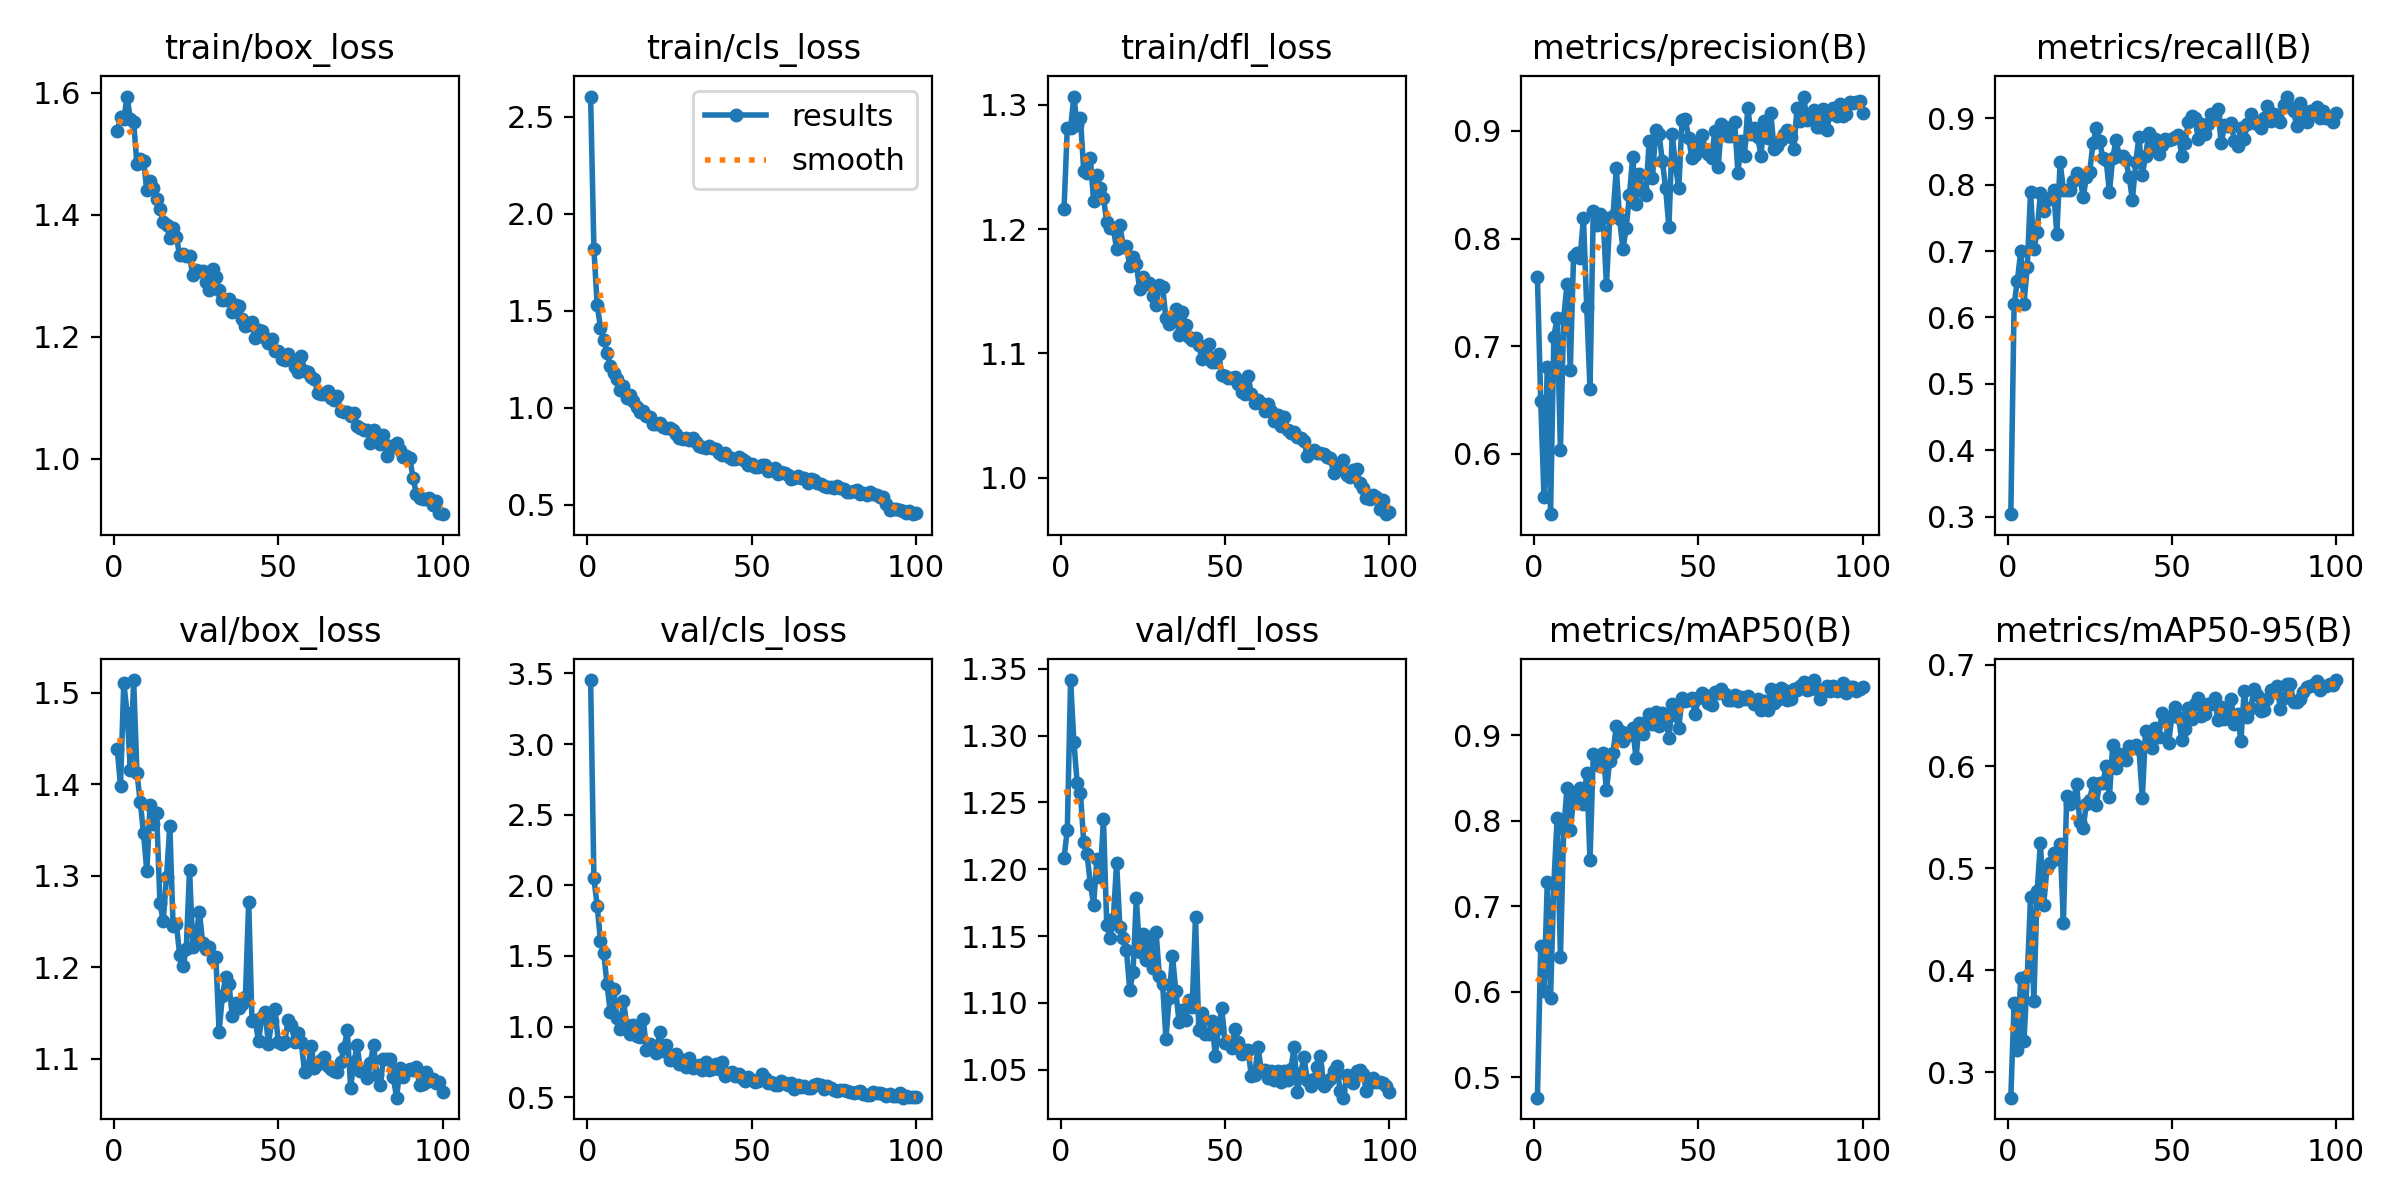

Data behind this chart, as committed beside it:
epoch, train/box_loss, train/cls_loss, train/dfl_loss, metrics/precision(B), metrics/recall(B), metrics/mAP50(B), metrics/mAP50-95(B), val/box_loss, val/cls_loss, val/dfl_loss, lr/pg0, lr/pg1, lr/pg2
1, 1.538, 2.604, 1.216, 0.7644, 0.3035, 0.4763, 0.2749, 1.439, 3.454, 1.208, 0.0006566, 0.0006566, 0.0006566
2, 1.56, 1.82, 1.282, 0.6495, 0.6198, 0.6536, 0.3676, 1.398, 2.05, 1.229, 0.00131, 0.00131, 0.00131
3, 1.556, 1.53, 1.281, 0.5602, 0.655, 0.6009, 0.3212, 1.511, 1.855, 1.341, 0.00195, 0.00195, 0.00195
4, 1.594, 1.413, 1.307, 0.6811, 0.6997, 0.728, 0.3926, 1.478, 1.607, 1.295, 0.001941, 0.001941, 0.001941
5, 1.557, 1.347, 1.284, 0.5441, 0.6198, 0.5933, 0.3306, 1.416, 1.518, 1.264, 0.001941, 0.001941, 0.001941
6, 1.552, 1.283, 1.29, 0.7089, 0.6767, 0.7267, 0.3938, 1.514, 1.298, 1.257, 0.001921, 0.001921, 0.001921
7, 1.483, 1.216, 1.247, 0.7263, 0.7891, 0.8028, 0.4714, 1.412, 1.1, 1.22, 0.001901, 0.001901, 0.001901
8, 1.491, 1.179, 1.245, 0.6038, 0.7029, 0.641, 0.3695, 1.381, 1.267, 1.212, 0.001881, 0.001881, 0.001881
9, 1.489, 1.151, 1.257, 0.7263, 0.7284, 0.7902, 0.4773, 1.347, 1.06, 1.189, 0.001861, 0.001861, 0.001861
10, 1.441, 1.094, 1.223, 0.7574, 0.7882, 0.8383, 0.5249, 1.305, 0.9861, 1.173, 0.001842, 0.001842, 0.001842
11, 1.455, 1.112, 1.243, 0.6783, 0.7604, 0.7897, 0.464, 1.378, 1.18, 1.208, 0.001822, 0.001822, 0.001822
12, 1.444, 1.052, 1.233, 0.7839, 0.7766, 0.8252, 0.5008, 1.356, 1.008, 1.194, 0.001802, 0.001802, 0.001802
13, 1.426, 1.065, 1.225, 0.7864, 0.7795, 0.8308, 0.5049, 1.368, 0.9482, 1.237, 0.001782, 0.001782, 0.001782
14, 1.409, 1.034, 1.206, 0.7823, 0.7923, 0.839, 0.5146, 1.27, 1.011, 1.158, 0.001762, 0.001762, 0.001762
15, 1.388, 1.007, 1.201, 0.8195, 0.7254, 0.8198, 0.5094, 1.251, 0.9321, 1.149, 0.001743, 0.001743, 0.001743
16, 1.383, 0.9765, 1.201, 0.7362, 0.8339, 0.8556, 0.5242, 1.299, 0.9263, 1.163, 0.001723, 0.001723, 0.001723
17, 1.362, 0.9853, 1.184, 0.6605, 0.7923, 0.754, 0.4467, 1.355, 1.056, 1.205, 0.001703, 0.001703, 0.001703
18, 1.379, 0.9584, 1.204, 0.8259, 0.7923, 0.878, 0.5709, 1.245, 0.8366, 1.157, 0.001683, 0.001683, 0.001683
19, 1.363, 0.9516, 1.186, 0.8129, 0.7914, 0.8746, 0.5631, 1.247, 0.8777, 1.149, 0.001663, 0.001663, 0.001663
20, 1.334, 0.9183, 1.186, 0.8231, 0.8051, 0.8641, 0.5647, 1.213, 0.8635, 1.139, 0.001644, 0.001644, 0.001644
21, 1.336, 0.9186, 1.171, 0.8199, 0.8179, 0.8789, 0.5828, 1.201, 0.8106, 1.11, 0.001624, 0.001624, 0.001624
22, 1.332, 0.9199, 1.178, 0.7564, 0.8135, 0.8358, 0.5451, 1.22, 0.9612, 1.123, 0.001604, 0.001604, 0.001604
23, 1.332, 0.9034, 1.172, 0.819, 0.7809, 0.8703, 0.5395, 1.306, 0.8248, 1.179, 0.001584, 0.001584, 0.001584
24, 1.301, 0.8948, 1.152, 0.8209, 0.8115, 0.8799, 0.5635, 1.222, 0.8703, 1.138, 0.001564, 0.001564, 0.001564
25, 1.31, 0.8976, 1.162, 0.8651, 0.8193, 0.9105, 0.5673, 1.235, 0.7631, 1.151, 0.001545, 0.001545, 0.001545
26, 1.307, 0.8867, 1.156, 0.8183, 0.8626, 0.9048, 0.5835, 1.261, 0.7818, 1.132, 0.001525, 0.001525, 0.001525
27, 1.308, 0.8649, 1.157, 0.7902, 0.885, 0.8937, 0.5625, 1.226, 0.8075, 1.149, 0.001505, 0.001505, 0.001505
28, 1.289, 0.8434, 1.146, 0.8095, 0.8658, 0.9025, 0.5839, 1.22, 0.7357, 1.127, 0.001485, 0.001485, 0.001485
29, 1.277, 0.8415, 1.139, 0.8407, 0.8403, 0.9, 0.5841, 1.223, 0.7604, 1.153, 0.001465, 0.001465, 0.001465
30, 1.311, 0.8468, 1.155, 0.8761, 0.8371, 0.9082, 0.6001, 1.209, 0.7124, 1.12, 0.001446, 0.001446, 0.001446
31, 1.297, 0.8365, 1.154, 0.8323, 0.7891, 0.8732, 0.57, 1.211, 0.7758, 1.114, 0.001426, 0.001426, 0.001426
32, 1.276, 0.8457, 1.128, 0.8603, 0.8403, 0.9145, 0.6213, 1.13, 0.7066, 1.073, 0.001406, 0.001406, 0.001406
33, 1.261, 0.8268, 1.124, 0.8444, 0.8668, 0.9011, 0.5988, 1.169, 0.7173, 1.104, 0.001386, 0.001386, 0.001386
34, 1.26, 0.8052, 1.127, 0.8407, 0.8435, 0.9157, 0.6126, 1.189, 0.7264, 1.135, 0.001366, 0.001366, 0.001366
35, 1.262, 0.8005, 1.136, 0.8908, 0.8435, 0.9249, 0.6116, 1.182, 0.6914, 1.109, 0.001347, 0.001347, 0.001347
36, 1.241, 0.794, 1.115, 0.8562, 0.837, 0.9136, 0.6066, 1.147, 0.7471, 1.086, 0.001327, 0.001327, 0.001327
37, 1.252, 0.8049, 1.133, 0.9009, 0.8115, 0.9275, 0.6201, 1.161, 0.6931, 1.095, 0.001307, 0.001307, 0.001307
38, 1.25, 0.7952, 1.123, 0.8968, 0.7775, 0.9111, 0.6189, 1.155, 0.6997, 1.087, 0.001287, 0.001287, 0.001287
39, 1.229, 0.7907, 1.113, 0.8719, 0.8339, 0.9256, 0.621, 1.16, 0.7362, 1.102, 0.001267, 0.001267, 0.001267
40, 1.218, 0.7675, 1.111, 0.8471, 0.8722, 0.9222, 0.6168, 1.167, 0.7006, 1.097, 0.001248, 0.001248, 0.001248
41, 1.219, 0.7552, 1.113, 0.8103, 0.8147, 0.8969, 0.5689, 1.272, 0.7518, 1.165, 0.001228, 0.001228, 0.001228
42, 1.224, 0.7666, 1.107, 0.8972, 0.8435, 0.9362, 0.6351, 1.141, 0.6533, 1.08, 0.001208, 0.001208, 0.001208
43, 1.197, 0.7496, 1.095, 0.8674, 0.878, 0.9243, 0.6249, 1.142, 0.6696, 1.093, 0.001188, 0.001188, 0.001188
44, 1.211, 0.7348, 1.105, 0.8467, 0.8562, 0.9088, 0.6177, 1.119, 0.6808, 1.077, 0.001168, 0.001168, 0.001168
45, 1.209, 0.7382, 1.108, 0.9097, 0.8687, 0.9433, 0.6378, 1.146, 0.6524, 1.077, 0.001149, 0.001149, 0.001149
46, 1.198, 0.7463, 1.093, 0.9107, 0.8471, 0.9401, 0.6288, 1.151, 0.6623, 1.087, 0.001129, 0.001129, 0.001129
47, 1.19, 0.7385, 1.093, 0.8937, 0.8598, 0.941, 0.6529, 1.116, 0.6365, 1.061, 0.001109, 0.001109, 0.001109
48, 1.197, 0.7239, 1.1, 0.8745, 0.8683, 0.9434, 0.6471, 1.141, 0.6126, 1.081, 0.001089, 0.001089, 0.001089
49, 1.177, 0.7055, 1.083, 0.8772, 0.8672, 0.9254, 0.6226, 1.154, 0.641, 1.096, 0.001069, 0.001069, 0.001069
50, 1.177, 0.7101, 1.082, 0.8878, 0.869, 0.9441, 0.6494, 1.118, 0.6202, 1.07, 0.00105, 0.00105, 0.00105
51, 1.163, 0.6969, 1.08, 0.8965, 0.8722, 0.9499, 0.6583, 1.116, 0.6077, 1.071, 0.00103, 0.00103, 0.00103
52, 1.161, 0.6976, 1.081, 0.883, 0.8754, 0.9476, 0.6482, 1.119, 0.6124, 1.066, 0.00101, 0.00101, 0.00101
53, 1.172, 0.7047, 1.081, 0.8785, 0.8435, 0.9374, 0.6256, 1.143, 0.6629, 1.081, 0.0009902, 0.0009902, 0.0009902
54, 1.163, 0.7034, 1.076, 0.8751, 0.8626, 0.9353, 0.6372, 1.137, 0.6337, 1.071, 0.0009704, 0.0009704, 0.0009704
55, 1.15, 0.6741, 1.069, 0.9002, 0.8938, 0.9505, 0.6576, 1.118, 0.5988, 1.062, 0.0009506, 0.0009506, 0.0009506
56, 1.142, 0.6805, 1.067, 0.8663, 0.9042, 0.9496, 0.6469, 1.129, 0.6091, 1.065, 0.0009308, 0.0009308, 0.0009308
57, 1.169, 0.6921, 1.082, 0.9067, 0.9008, 0.9539, 0.6616, 1.118, 0.5859, 1.065, 0.000911, 0.000911, 0.000911
58, 1.144, 0.6576, 1.067, 0.9032, 0.869, 0.9484, 0.6674, 1.085, 0.5877, 1.045, 0.0008912, 0.0008912, 0.0008912
59, 1.142, 0.6712, 1.06, 0.8955, 0.8914, 0.9416, 0.649, 1.089, 0.6141, 1.046, 0.0008714, 0.0008714, 0.0008714
60, 1.134, 0.6647, 1.063, 0.8956, 0.8771, 0.9417, 0.6513, 1.114, 0.6019, 1.067, 0.0008516, 0.0008516, 0.0008516
... 40 more rows
